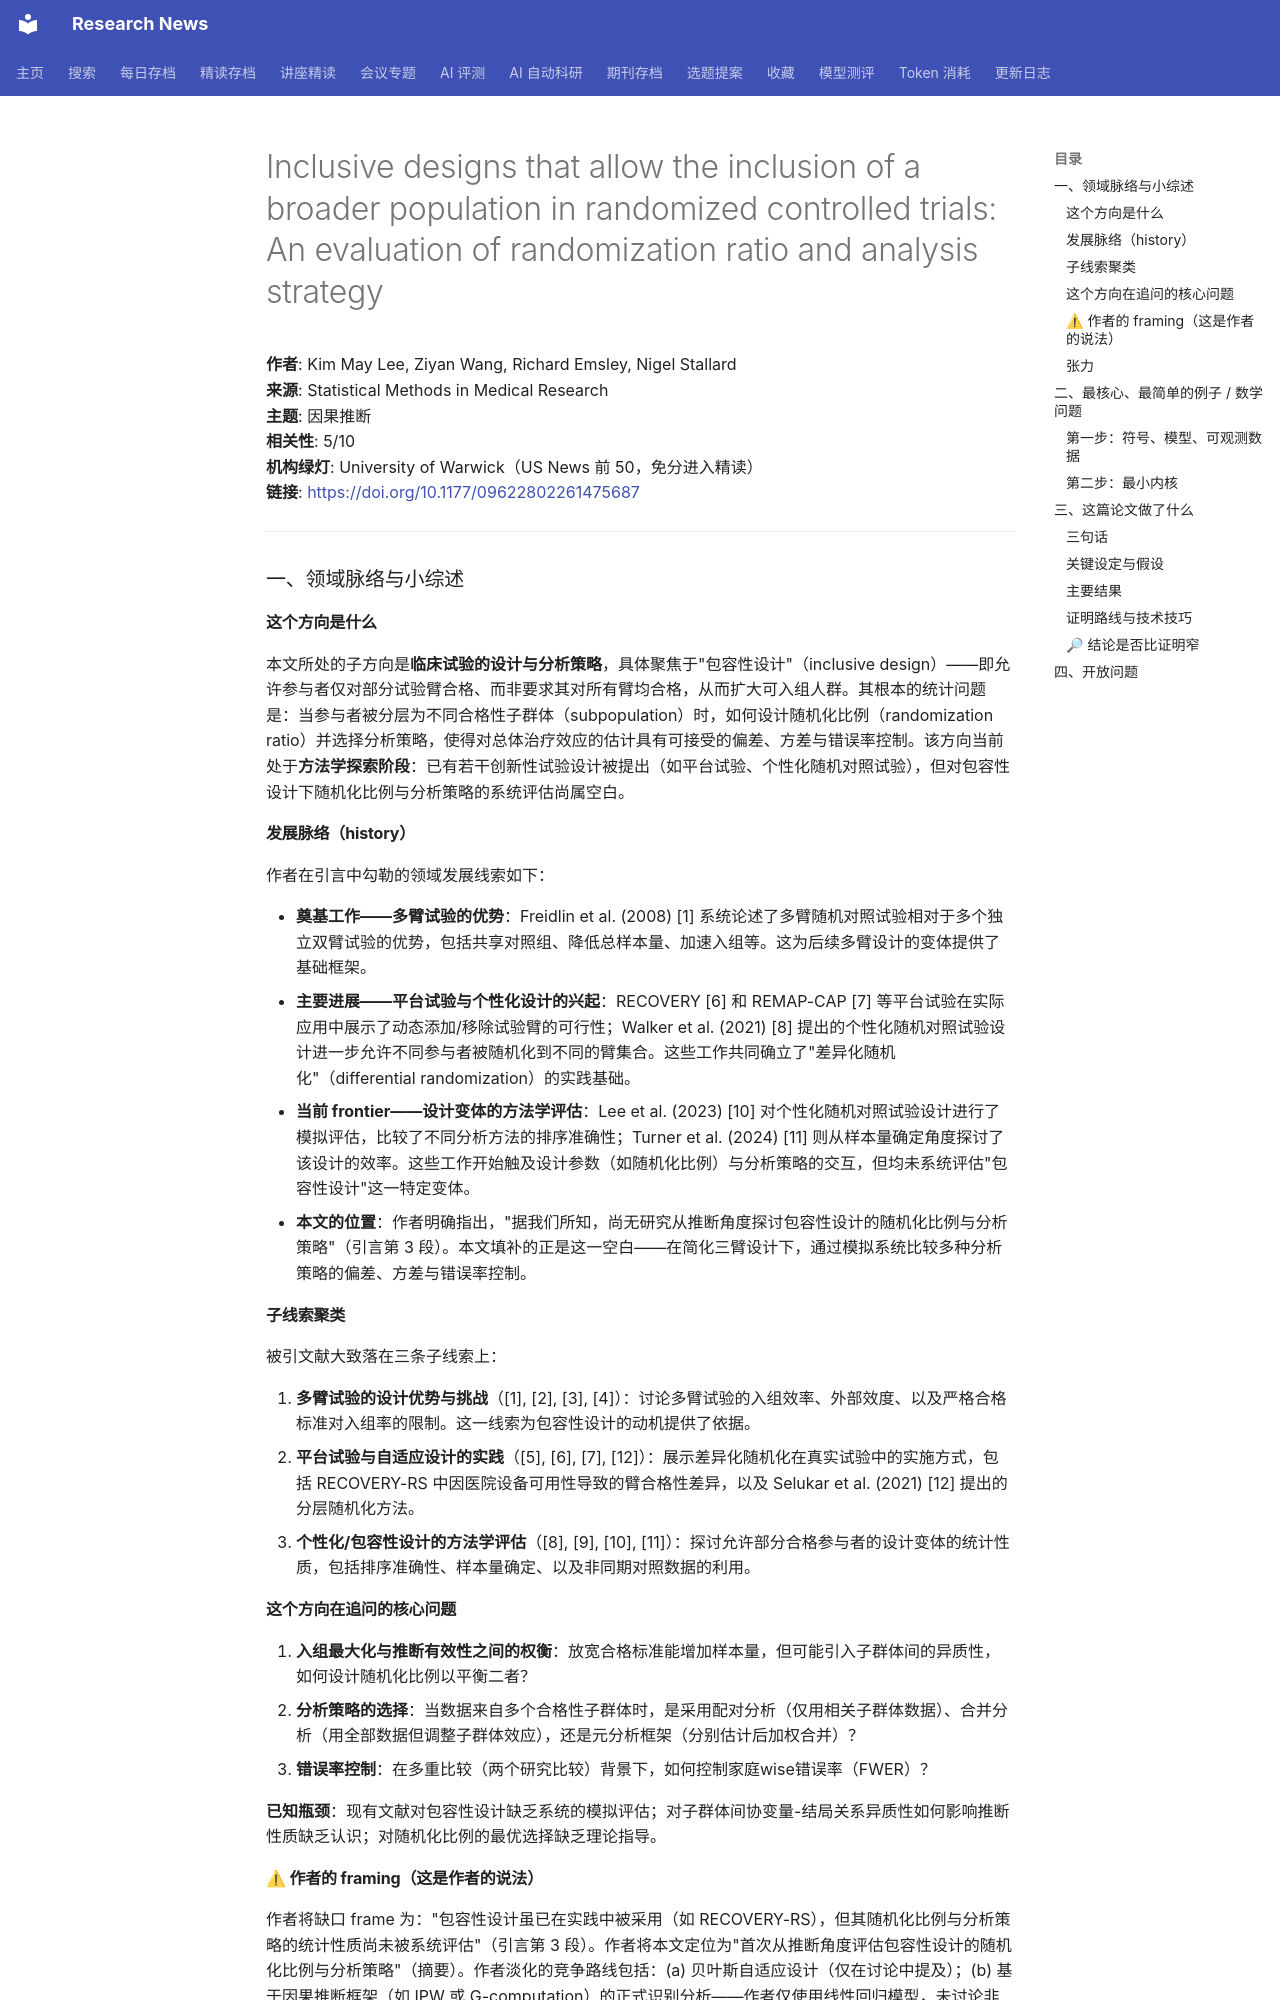

repository: cxy0714/research-news · page: deep_reads/2026-10-12-10.1177_09622802261475687/index.html · generator: mkdocs

# Inclusive designs that allow the inclusion of a broader population in randomized controlled trials: An evaluation of randomization ratio and analysis strategy

**作者**: Kim May Lee, Ziyan Wang, Richard Emsley, Nigel Stallard  
**来源**: Statistical Methods in Medical Research  
**主题**: 因果推断  
**相关性**: 5/10  
**机构绿灯**: University of Warwick（US News 前 50，免分进入精读）  
**链接**: <https://doi.org/10.1177/09622802261475687>

---

### 一、领域脉络与小综述

#### 这个方向是什么

本文所处的子方向是**临床试验的设计与分析策略**，具体聚焦于"包容性设计"（inclusive design）——即允许参与者仅对部分试验臂合格、而非要求其对所有臂均合格，从而扩大可入组人群。其根本的统计问题是：当参与者被分层为不同合格性子群体（subpopulation）时，如何设计随机化比例（randomization ratio）并选择分析策略，使得对总体治疗效应的估计具有可接受的偏差、方差与错误率控制。该方向当前处于**方法学探索阶段**：已有若干创新性试验设计被提出（如平台试验、个性化随机对照试验），但对包容性设计下随机化比例与分析策略的系统评估尚属空白。

#### 发展脉络（history）

作者在引言中勾勒的领域发展线索如下：

- **奠基工作——多臂试验的优势**：Freidlin et al. (2008) [1] 系统论述了多臂随机对照试验相对于多个独立双臂试验的优势，包括共享对照组、降低总样本量、加速入组等。这为后续多臂设计的变体提供了基础框架。
- **主要进展——平台试验与个性化设计的兴起**：RECOVERY [6] 和 REMAP-CAP [7] 等平台试验在实际应用中展示了动态添加/移除试验臂的可行性；Walker et al. (2021) [8] 提出的个性化随机对照试验设计进一步允许不同参与者被随机化到不同的臂集合。这些工作共同确立了"差异化随机化"（differential randomization）的实践基础。
- **当前 frontier——设计变体的方法学评估**：Lee et al. (2023) [10] 对个性化随机对照试验设计进行了模拟评估，比较了不同分析方法的排序准确性；Turner et al. (2024) [11] 则从样本量确定角度探讨了该设计的效率。这些工作开始触及设计参数（如随机化比例）与分析策略的交互，但均未系统评估"包容性设计"这一特定变体。
- **本文的位置**：作者明确指出，"据我们所知，尚无研究从推断角度探讨包容性设计的随机化比例与分析策略"（引言第 3 段）。本文填补的正是这一空白——在简化三臂设计下，通过模拟系统比较多种分析策略的偏差、方差与错误率控制。

#### 子线索聚类

被引文献大致落在三条子线索上：

1. **多臂试验的设计优势与挑战**（[1], [2], [3], [4]）：讨论多臂试验的入组效率、外部效度、以及严格合格标准对入组率的限制。这一线索为包容性设计的动机提供了依据。
2. **平台试验与自适应设计的实践**（[5], [6], [7], [12]）：展示差异化随机化在真实试验中的实施方式，包括 RECOVERY-RS 中因医院设备可用性导致的臂合格性差异，以及 Selukar et al. (2021) [12] 提出的分层随机化方法。
3. **个性化/包容性设计的方法学评估**（[8], [9], [10], [11]）：探讨允许部分合格参与者的设计变体的统计性质，包括排序准确性、样本量确定、以及非同期对照数据的利用。

#### 这个方向在追问的核心问题

1. **入组最大化与推断有效性之间的权衡**：放宽合格标准能增加样本量，但可能引入子群体间的异质性，如何设计随机化比例以平衡二者？
2. **分析策略的选择**：当数据来自多个合格性子群体时，是采用配对分析（仅用相关子群体数据）、合并分析（用全部数据但调整子群体效应），还是元分析框架（分别估计后加权合并）？
3. **错误率控制**：在多重比较（两个研究比较）背景下，如何控制家庭wise错误率（FWER）？

**已知瓶颈**：现有文献对包容性设计缺乏系统的模拟评估；对子群体间协变量-结局关系异质性如何影响推断性质缺乏认识；对随机化比例的最优选择缺乏理论指导。

#### ⚠ 作者的 framing（这是作者的说法）

作者将缺口 frame 为："包容性设计虽已在实践中被采用（如 RECOVERY-RS），但其随机化比例与分析策略的统计性质尚未被系统评估"（引言第 3 段）。作者将本文定位为"首次从推断角度评估包容性设计的随机化比例与分析策略"（摘要）。作者淡化的竞争路线包括：(a) 贝叶斯自适应设计（仅在讨论中提及）；(b) 基于因果推断框架（如 IPW 或 G-computation）的正式识别分析——作者仅使用线性回归模型，未讨论非参数识别条件。

**值得研究者去查的问题**：引言中未提及的明显相关文献包括：(a) 关于"部分合格"设计的因果推断形式化（如 principal stratification 框架下的处理效应识别）；(b) 关于随机化比例最优化的理论结果（如 Neyman allocation 的推广）；(c) 关于子群体异质性检验的文献（如 Simes 检验在子群体分析中的应用）。这些缺席可能意味着作者有意将范围限定在简化模拟评估，也可能反映了文献空白。
